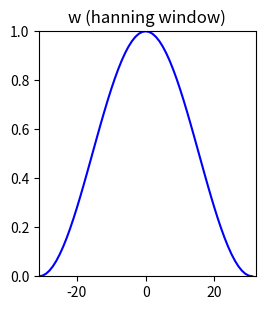

Recreate this plot in Python. (Note: this script raises an exception after producing the figure.)
# matplotlib without any blocking GUI
import matplotlib as mpl

mpl.use('Agg')
import matplotlib.pyplot as plt
import numpy as np
from scipy.fftpack import fft

N = 256
M = 63
f0 = 1000
fs = 10000
A0 = .8
hN = N / 2
hM = (M + 1) / 2
fftbuffer = np.zeros(N)
X1 = np.zeros(N, dtype='complex')
X2 = np.zeros(N, dtype='complex')

x = A0 * np.cos(2 * np.pi * f0 / fs * np.arange(-hM + 1, hM))

plt.figure(1, figsize=(9.5, 7))
w = np.hanning(M)
plt.subplot(2, 3, 1)
plt.title('w (hanning window)')
plt.plot(np.arange(-hM + 1, hM), w, 'b', lw=1.5)
plt.axis([-hM + 1, hM, 0, 1])

fftbuffer[:hM] = w[hM - 1:]
fftbuffer[N - hM + 1:] = w[:hM - 1]
X = fft(fftbuffer)
X1[:hN] = X[hN:]
X1[N - hN:] = X[:hN]
mX = 20 * np.log10(abs(X1))

plt.subplot(2, 3, 2)
plt.title('mW')
plt.plot(np.arange(-hN, hN), mX, 'r', lw=1.5)
plt.axis([-hN, hN, -40, max(mX)])

pX = np.angle(X1)
plt.subplot(2, 3, 3)
plt.title('pW')
plt.plot(np.arange(-hN, hN), np.unwrap(pX), 'c', lw=1.5)
plt.axis([-hN, hN, min(np.unwrap(pX)), max(np.unwrap(pX))])

plt.subplot(2, 3, 4)
plt.title('xw (windowed sinewave)')
xw = x * w
plt.plot(np.arange(-hM + 1, hM), xw, 'b', lw=1.5)
plt.axis([-hM + 1, hM, -1, 1])

fftbuffer = np.zeros(N)
fftbuffer[0:hM] = xw[hM - 1:]
fftbuffer[N - hM + 1:] = xw[:hM - 1]
X = fft(fftbuffer)
X2[:hN] = X[hN:]
X2[N - hN:] = X[:hN]
mX2 = 20 * np.log10(abs(X2))

plt.subplot(2, 3, 5)
plt.title('mXW')
plt.plot(np.arange(-hN, hN), mX2, 'r', lw=1.5)
plt.axis([-hN, hN, -40, max(mX)])

pX = np.angle(X2)
plt.subplot(2, 3, 6)
plt.title('pXW')
plt.plot(np.arange(-hN, hN), np.unwrap(pX), 'c', lw=1.5)
plt.axis([-hN, hN, min(np.unwrap(pX)), max(np.unwrap(pX))])

plt.tight_layout()
plt.savefig('sine-spectrum.png')
